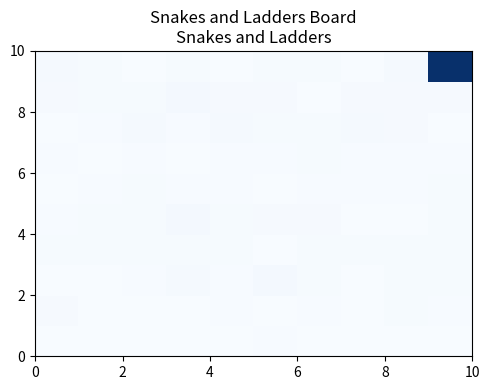

The script that saved this image:
import numpy as np
import matplotlib.pyplot as plt
from matplotlib import animation, rcParams
import copy
rcParams.update({'figure.autolayout': True})


def initialize_matrix(M, n):
    """
    This function takes in an empty matrix and returns an (n+1)x(n+1) matrix that is 1/6 along the diagonals, 6 wide
    incrementing by 1 index, for every row
    At the end, to gather up the remaining probabilities, it adds them cumulatively, i.e. in square 98, you can reach square
    99 or 100 with more than 1/6 probability because you can overshoot it
    """

    for i in range(n):
        M[i, (i+1):(i+7)] = float(1)/6

    M[:, 100] = np.cumsum(M[:, 100])
    M = M[:, :101]

    return M


def create_matrix(obstacles, M):
    """
    Depending on if the obstacle is a snake or ladder, this will apply the correct logic by zeroing out the square after the ladder or snake (since
    according to the rules, we won't land on them in this turn) and instead populating the squares that we end up in
    """

    for i in range(len(obstacles['enter'])):
        new_squares = copy.copy(M[:, obstacles['enter'][i]])
        ind = np.where(new_squares > 0)
        M[ind, obstacles['enter'][i]] = 0
        M[ind, obstacles['exit'][i]] = M[ind, obstacles['exit'][i]] + new_squares[ind]
    return M


def multiplyTransitionMatrix(M, h):
    """
    Multiplies the transition matrix by itself h times
    """

    M_h = M
    if h > 1:
        for k in range(1, h):
            M_h = np.dot(M_h, M)
    return M_h


def pmf(initial, x, M):
    """ Returns the probability mass function at each roll """

    return np.dot(initial, multiplyTransitionMatrix(M, x))


def animate(x):
    """
    Create a new heatmap for every x, which is the number of frames I want to glued together for the gif
    """

    test = prob[x, 1:].reshape(10, 10)
    plt.pcolor(test,cmap=plt.cm.Blues)
    plt.title("Snakes and Ladders Board\nSnakes and Ladders")

if __name__ == '__main__':

    n = 100
    M = np.zeros(101*107).reshape(101, 107)
    M = initialize_matrix(M, n)

    snakes = {
        "enter": np.array([98,95,93,87,62,64,56,49,48,16]),
        "exit": np.array([78,75,73,24,19,60,53,11,26,6])
    }

    ladders = {
        "enter": np.array([1,4,9,21,28,36,51,71,80]),
        "exit": np.array([38,14,31,42,84,44,67,91,99])
    }

    initial = np.append(1, np.repeat(0, n))
    M = create_matrix(ladders, M)
    M = create_matrix(snakes, M)

    prob = np.zeros(100*101).reshape(100, 101)

    for i in range(100):
        prob[i,:] = pmf(initial, i, M)

    fig = plt.figure(figsize=(5, 4))

    anim = animation.FuncAnimation(fig, animate, frames=35, interval=5, blit=False)
    anim.save('heatmap_both.gif', writer='imagemagick', fps=8)
    plt.show()
